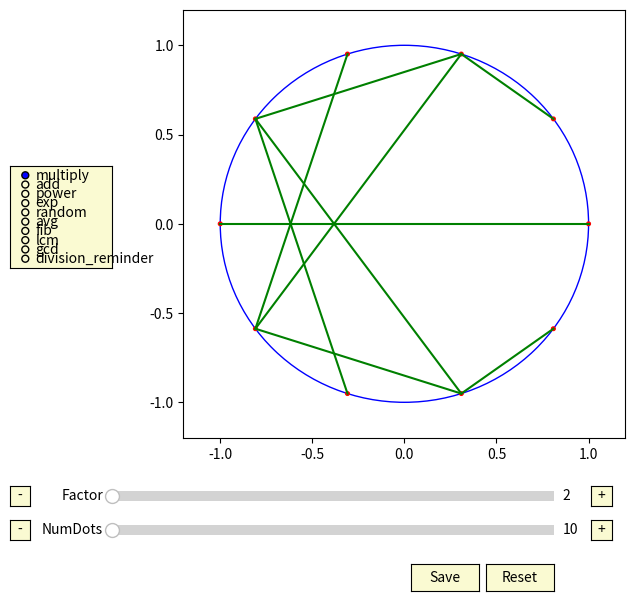

Write Python code to recreate this figure.
import matplotlib.pyplot as plt
from matplotlib.widgets import Slider, Button, RadioButtons
import numpy as np
import math
import random

# defaults
center = (0, 0)
radius = 1
dot_size = 0.01

# play with these
num_dots0 = 10
num_dots_min = 10
num_dots_max = 300

factor0 = 2
factor_min = 2
factor_max = 200

function0 = "multiply"
function_options = ('multiply', 'add', 'power', 'exp', 'random', 'avg', 'fib', 'lcm', 'gcd', 'division_reminder')

def fib(nr):
    return int(((1 + math.sqrt(5)) / 2) ** nr / math.sqrt(5) + 0.5)
    
def gcd(x, y):
   """This function implements the Euclidian algorithm
   to find G.C.D. of two numbers"""
   while(y):
       x, y = y, x % y
   return x

# define lcm function
def lcm(x, y):
   """This function takes two
   integers and returns the L.C.M."""
   lcm = (x*y)//gcd(x,y)
   return lcm

def get_value(val, factor, function):
    if function == "multiply":
        return val * factor
    elif function == "add":
        return val + factor
    elif function == "power":
        return val ^ factor
    elif function == "exp":
        return factor ^ val
    elif function == "random":
        return random.randint(1, factor)
    elif function == "avg":
        return int((val + factor) / 2)
    elif function == "fib":
        return fib(val)
    elif function == "lcm":
        return lcm(val, factor)
    elif function == "gcd":
        return gcd(val, factor)
    elif function == "division_reminder":
        return val % factor

fig, ax = plt.subplots(figsize=(6.8, 6.8))
plt.subplots_adjust(left=0.28, right=0.93, bottom=0.25)
plt.axis([
    center[0] - radius - 0.2,
    center[0] + radius + 0.2,
    center[1] - radius - 0.2,
    center[1] + radius + 0.2
])

def draw(num_dots, factor, function, axes):
    # add main circle
    circle1 = plt.Circle(center, radius, color='blue', fill=False)
    axes.add_artist(circle1)

    # add dots on the circle
    dots = []
    for i in range(num_dots):
        angle = 2 * np.pi * i * (1.0 / num_dots)
        dot_coordinates = (np.cos(angle) * radius, np.sin(angle) * radius)
        dot = plt.Circle(dot_coordinates, dot_size, color='red')
        dots.append(dot_coordinates)
        axes.add_artist(dot)
        
    # add dots connections
    for i in range(len(dots)):
        d0 = dots[i]
        value = get_value(i, factor, function)
        d1 = dots[value % num_dots]
        axes.plot([d0[0], d1[0]],[d0[1], d1[1]],'g')
        
draw(num_dots0, factor0, function0, ax)

################
# Set controls #
################
axcolor = 'lightgoldenrodyellow'

# Sliders and radio buttons to switch function
ax_numdots = plt.axes([0.175, 0.1, 0.65, 0.03], facecolor=axcolor)
ax_factor = plt.axes([0.175, 0.15, 0.65, 0.03], facecolor=axcolor)
slider_numdots = Slider(ax_numdots, 'NumDots', num_dots_min, num_dots_max, valinit=num_dots0, valfmt='%0.0f')
slider_factor = Slider(ax_factor, 'Factor', factor_min, factor_max, valinit=factor0, valfmt='%0.0f')

rax = plt.axes([0.025, 0.5, 0.15, 0.15], facecolor=axcolor)
radio = RadioButtons(rax, function_options, active=0)

def update(val):
    ax.clear()
    f = radio.value_selected
    num_dots = slider_numdots.val
    factor = slider_factor.val
    draw(int(num_dots), int(factor), f, ax)
    fig.canvas.draw()
slider_numdots.on_changed(update)
slider_factor.on_changed(update)
radio.on_clicked(update)

# +/- buttons
numdots_plus1_ax = plt.axes([0.880, 0.1, 0.03, 0.03])
button_numdots_plus1 = Button(numdots_plus1_ax, '+', color=axcolor, hovercolor='0.975')

def numdots_plus1(event):
    new_val = slider_numdots.val + 1
    if new_val > slider_numdots.valmax:
        new_val = slider_numdots.valmax
    slider_numdots.set_val(new_val)
button_numdots_plus1.on_clicked(numdots_plus1)

numdots_minus1_ax = plt.axes([0.025, 0.1, 0.03, 0.03])
button_numdots_minus1 = Button(numdots_minus1_ax, '-', color=axcolor, hovercolor='0.975')

def numdots_minus1(event):
    new_val = slider_numdots.val - 1
    if new_val < slider_numdots.valmin:
        new_val = slider_numdots.valmin
    slider_numdots.set_val(new_val)
button_numdots_minus1.on_clicked(numdots_minus1)

factor_plus1_ax = plt.axes([0.880, 0.15, 0.03, 0.03])
button_factor_plus1 = Button(factor_plus1_ax, '+', color=axcolor, hovercolor='0.975')

def factor_plus1(event):
    new_val = slider_factor.val + 1
    if new_val > slider_factor.valmax:
        new_val = slider_factor.valmax
    slider_factor.set_val(new_val)
button_factor_plus1.on_clicked(factor_plus1)

factor_minus1_ax = plt.axes([0.025, 0.15, 0.03, 0.03])
button_factor_minus1 = Button(factor_minus1_ax, '-', color=axcolor, hovercolor='0.975')

def factor_minus1(event):
    new_val = slider_factor.val - 1
    if new_val < slider_factor.valmin:
        new_val = slider_factor.valmin
    slider_factor.set_val(new_val)
button_factor_minus1.on_clicked(factor_minus1)

# reset button
resetax = plt.axes([0.725, 0.025, 0.1, 0.04])
button = Button(resetax, 'Reset', color=axcolor, hovercolor='0.975')

def reset(event):
    slider_numdots.reset()
    slider_factor.reset()
button.on_clicked(reset)

# save picture button
save_ax = plt.axes([0.615, 0.025, 0.1, 0.04])
button_save = Button(save_ax, 'Save', color=axcolor, hovercolor='0.975')

def save(event):
    fig.savefig('plot.png')
button_save.on_clicked(save)


plt.show()
